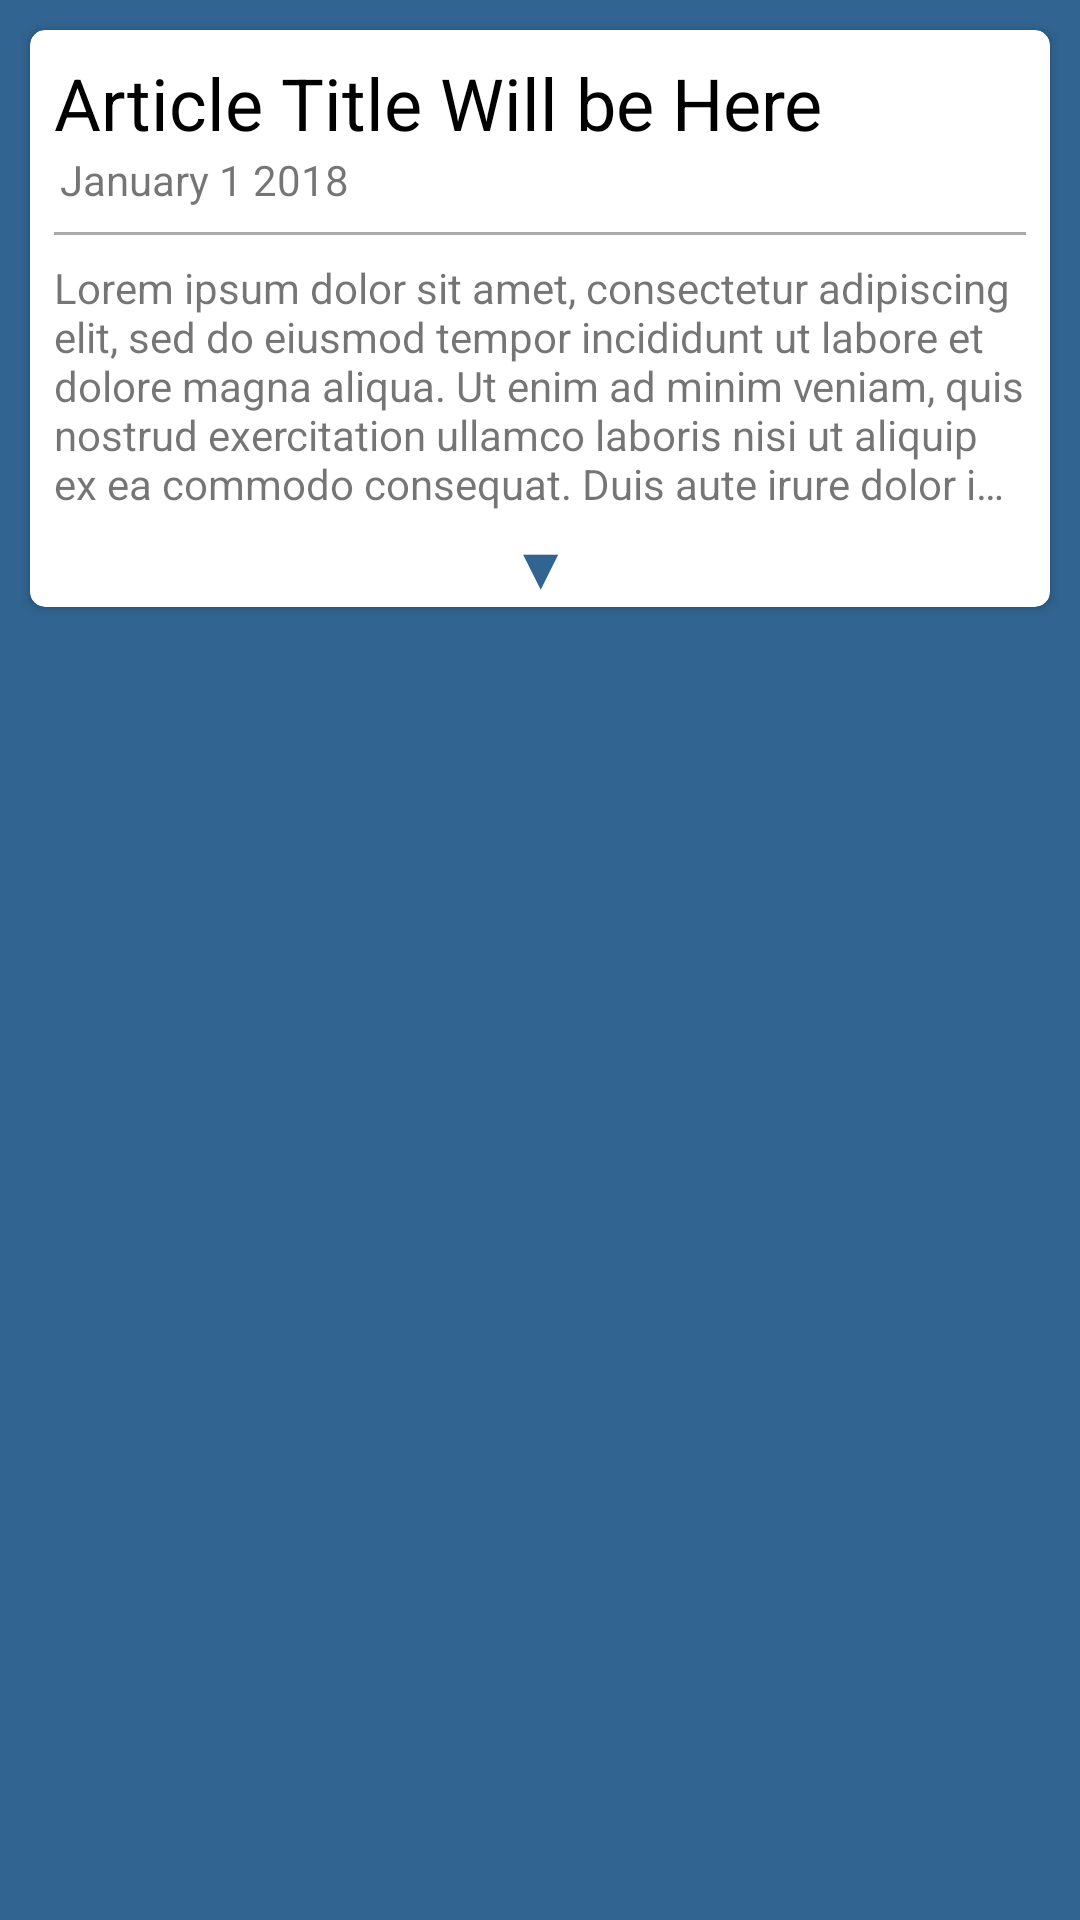

This screen was rendered from an Android layout file. Write that file and the resources it references.
<!-- AndroidManifest.xml: application theme AppTheme -->
<!-- res/layout/fragment_article_card.xml -->
<FrameLayout xmlns:android="http://schemas.android.com/apk/res/android"
    xmlns:app="http://schemas.android.com/apk/res-auto"
    xmlns:tools="http://schemas.android.com/tools"
    android:layout_width="match_parent"
    android:layout_height="wrap_content"
    android:background="@color/colorPrimary"
    android:padding="5dp"
    tools:context=".FragmentArticleCard">

    

    <android.support.v7.widget.CardView
        android:layout_width="match_parent"
        android:layout_height="wrap_content"
        android:layout_margin="5dp"
        android:elevation="4dp"
        app:cardCornerRadius="5dp">

        <android.support.constraint.ConstraintLayout
            android:layout_width="match_parent"
            android:layout_height="match_parent">

            <View
                android:id="@+id/view"
                android:layout_width="0dp"
                android:layout_height="1dp"
                android:layout_marginLeft="8dp"
                android:layout_marginRight="8dp"
                android:layout_marginTop="8dp"
                android:background="@android:color/darker_gray"
                app:layout_constraintLeft_toLeftOf="parent"
                app:layout_constraintRight_toRightOf="parent"
                app:layout_constraintTop_toBottomOf="@+id/dateText" />

            <TextView
                android:id="@+id/titleText"
                android:layout_width="0dp"
                android:layout_height="wrap_content"
                android:layout_marginLeft="8dp"
                android:layout_marginRight="8dp"
                android:layout_marginStart="8dp"
                android:layout_marginTop="8dp"
                android:text="Article Title Will be Here"
                android:textColor="#000000"
                android:textSize="24sp"
                app:layout_constraintLeft_toLeftOf="parent"
                app:layout_constraintRight_toRightOf="parent"
                app:layout_constraintTop_toTopOf="parent" />

            <TextView
                android:id="@+id/dateText"
                android:layout_width="wrap_content"
                android:layout_height="wrap_content"
                android:layout_marginLeft="0dp"
                android:layout_marginStart="2dp"
                android:layout_marginTop="0dp"
                android:text="January 1 2018"
                app:layout_constraintLeft_toLeftOf="@+id/titleText"
                app:layout_constraintTop_toBottomOf="@+id/titleText" />

            <LinearLayout
                android:id="@+id/linerLayout"
                android:layout_width="0dp"
                android:layout_height="wrap_content"
                android:layout_marginEnd="8dp"
                android:layout_marginLeft="8dp"
                android:layout_marginRight="8dp"
                android:layout_marginStart="8dp"
                android:layout_marginTop="8dp"
                android:orientation="vertical"
                android:visibility="visible"
                app:layout_constraintLeft_toLeftOf="parent"
                app:layout_constraintRight_toRightOf="parent"
                app:layout_constraintTop_toBottomOf="@+id/view">

                <TextView
                    android:id="@+id/detail_description_content"
                    android:layout_width="match_parent"
                    android:layout_height="wrap_content"
                    android:layout_marginBottom="4dp"
                    android:ellipsize="end"
                    android:maxLines="5"
                    android:text="Lorem ipsum dolor sit amet, consectetur adipiscing elit, sed do eiusmod tempor incididunt ut labore et dolore magna aliqua. Ut enim ad minim veniam, quis nostrud exercitation ullamco laboris nisi ut aliquip ex ea commodo consequat. Duis aute irure dolor in reprehenderit in voluptate velit esse cillum dolore eu fugiat nulla pariatur. Excepteur sint occaecat cupidatat non proident, sunt in culpa qui officia deserunt mollit anim id est laborum" />

                <TextView
                    android:id="@+id/detail_read_all"
                    android:layout_width="match_parent"
                    android:layout_height="wrap_content"
                    android:clickable="true"
                    android:gravity="center_horizontal"
                    android:text="▼"
                    android:textColor="@color/colorPrimary"
                    android:textSize="20sp" />
            </LinearLayout>

        </android.support.constraint.ConstraintLayout>
    </android.support.v7.widget.CardView>
</FrameLayout>
<!-- resources referenced by this layout -->
<resources>
  <color name="colorPrimary">#316491</color>
  <style name="AppTheme" parent="Theme.AppCompat.Light.DarkActionBar">
          
          <item name="colorPrimary">@color/colorPrimary</item>
          <item name="colorPrimaryDark">@color/colorPrimaryDark</item>
          <item name="colorAccent">@color/colorAccent</item>
      </style>
  <color name="colorPrimaryDark">#316491</color>
  <color name="colorAccent">#000000</color>
</resources>
